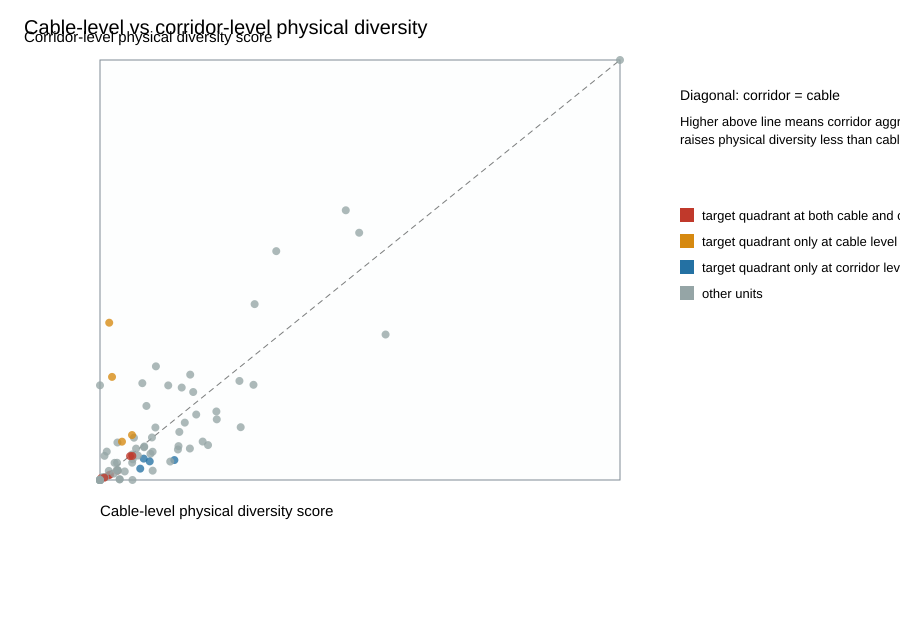

The file beside this chart, header and first rows:
unit_id, physical_level_x, cable_dominant_candidate_key, cable_dominant_candidate_support_share, cable_expected_candidate_support_total, cable_candidate_entropy, cable_effective_num_candidates, cable_gini_candidate_support, cable_num_candidates_with_support, feasible_candidate_count_x, candidate_entropy_uniform_x, effective_candidate_count_uniform_x, cable_num_matched_links, cable_num_probes, cable_physical_candidate_diversity_score, candidate_identifier_column_x, physical_level_y, corridor_dominant_candidate_key, corridor_dominant_candidate_support_shar…, corridor_expected_candidate_support_tota…, corridor_candidate_entropy, corridor_effective_num_candidates, corridor_gini_candidate_support, corridor_num_candidates_with_support
src_country=AE|msm_id=5051|file_name=rip…, cable, tata-tgn-gulf, 0.4054, 104.0, 2.015, 7.5, 0.6213, 16, 16, 2.773, 16.0, 104, 58, 7.5, cable_id, corridor, dubai-united-arab-emirates::fujairah-uni…, 0.3846, 104.0, 2.095, 8.124, 0.7178, 24
src_country=AO|msm_id=5051|file_name=rip…, cable, 2africa, 0.4332, 18.0, 1.064, 2.897, 0.1406, 3, 3, 1.099, 3.0, 18, 6, 2.897, cable_id, corridor, carcavelos-portugal::luanda-angola, 0.2567, 18, 1.686, 5.396, 0.2426, 6
src_country=AU|msm_id=5051|file_name=rip…, cable, sydney-melbourne-adelaide-perth-smap, 0.3902, 13708, 1.716, 5.563, 0.7493, 17, 17, 2.833, 17.0, 13708, 3509, 5.563, cable_id, corridor, melbourne-vic-australia::sydney-nsw-aust…, 0.2051, 13708, 2.362, 10.61, 0.8173, 45
src_country=BB|msm_id=5051|file_name=rip…, cable, x-link-submarine-cable, 1.0, 1.0, -0.0, 1.0, 0.0, 1, 1, 0.0, 1.0, 1, 1, 1.0, cable_id, corridor, georgetown-guyana::pegwell-barbados, 1.0, 1.0, -0.0, 1.0, 0.0, 1
src_country=BH|msm_id=5051|file_name=rip…, cable, seamewe-6, 0.5271, 36.0, 1.242, 3.462, 0.6189, 7, 7, 1.946, 7.0, 36, 12, 3.462, cable_id, corridor, manama-bahrain::marseille-france, 0.5958, 36.0, 1.483, 4.406, 0.7257, 14
src_country=BJ|msm_id=5051|file_name=rip…, cable, maroc-telecom-west-africa, 1.0, 16.0, -0.0, 1.0, 0.0, 1, 1, 0.0, 1.0, 16, 1, 1.0, cable_id, corridor, casablanca-morocco::cotonou-benin, 1.0, 16.0, -0.0, 1.0, 0.0, 1
src_country=BR|msm_id=5051|file_name=rip…, cable, south-america-1-sam-1, 0.2598, 3757, 1.907, 6.734, 0.5887, 13, 13, 2.565, 13.0, 3757, 2162, 6.734, cable_id, corridor, fortaleza-brazil::rio-de-janeiro-brazil, 0.5283, 3757, 1.609, 4.996, 0.8654, 30
src_country=CA|msm_id=5051|file_name=rip…, cable, american-1, 0.5525, 728.0, 1.213, 3.364, 0.5577, 6, 6, 1.792, 6.0, 728, 257, 3.364, cable_id, corridor, point-roberts-wa-united-states::seattle-…, 0.3497, 728, 2.404, 11.06, 0.8212, 54
src_country=CH|msm_id=5051|file_name=rip…, cable, konstanz-friedrichshafen, 0.5862, 58.0, 0.6782, 1.97, 0.08621, 2, 2, 0.6931, 2.0, 58, 24, 1.97, cable_id, corridor, friedrichshafen-germany::konstanz-german…, 0.5862, 58.0, 0.6782, 1.97, 0.08621, 2
src_country=CI|msm_id=5051|file_name=rip…, cable, africa-coast-to-europe-ace, 1.0, 12.0, -0.0, 1.0, 0.0, 1, 1, 0.0, 1.0, 12, 12, 1.0, cable_id, corridor, abidjan-cte-divoire::monrovia-liberia, 1.0, 12.0, -0.0, 1.0, 0.0, 1
src_country=CL|msm_id=5051|file_name=rip…, cable, south-america-1-sam-1, 0.9893, 1463, 0.07065, 1.073, 0.7406, 4, 4, 1.386, 4.0, 1463, 82, 1.073, cable_id, corridor, boca-raton-fl-united-states::valparaso-c…, 0.9631, 1463, 0.1947, 1.215, 0.814, 6
src_country=CN|msm_id=5051|file_name=rip…, cable, asia-pacific-gateway-apg, 0.3708, 257, 1.798, 6.038, 0.6955, 15, 15, 2.708, 15.0, 257, 164, 6.038, cable_id, corridor, chung-hom-kok-china::zhuhai-china, 0.2257, 257.0, 2.481, 11.95, 0.7271, 34
src_country=CO|msm_id=5051|file_name=rip…, cable, globenet, 0.5077, 5.0, 1.034, 2.813, 0.1744, 3, 3, 1.099, 3.0, 5, 5, 2.813, cable_id, corridor, barranquilla-colombia::rio-de-janeiro-br…, 1.0, 5.0, -0.0, 1.0, 0.0, 1
src_country=CV|msm_id=5051|file_name=rip…, cable, west-africa-cable-system-wacs, 1.0, 17.0, -0.0, 1.0, 0.0, 1, 1, 0.0, 1.0, 17, 1, 1.0, cable_id, corridor, praia-cape-verde::seixal-portugal, 1.0, 17.0, -0.0, 1.0, 0.0, 1
src_country=CW|msm_id=5051|file_name=rip…, cable, arcos, 1.0, 7.0, -0.0, 1.0, 0.0, 1, 1, 0.0, 1.0, 7, 2, 1.0, cable_id, corridor, north-miami-beach-fl-united-states::will…, 1.0, 7.0, -0.0, 1.0, 0.0, 1
src_country=CY|msm_id=5051|file_name=rip…, cable, te-northtgn-eurasiaseacomalexandrosmedex, 0.8757, 354.0, 0.3984, 1.489, 0.58, 3, 3, 1.099, 3.0, 354, 6, 1.489, cable_id, corridor, marseille-france::pentaskhinos-cyprus, 0.8757, 354.0, 0.3984, 1.489, 0.58, 3
src_country=DJ|msm_id=5051|file_name=rip…, cable, 2africa, 0.6708, 75.0, 1.236, 3.441, 0.6222, 8, 8, 2.079, 8.0, 75, 61, 3.441, cable_id, corridor, carana-seychelles::djibouti-city-djibout…, 0.6133, 75.0, 1.17, 3.221, 0.7111, 9
src_country=DK|msm_id=5051|file_name=rip…, cable, aurora, 0.3121, 2013, 1.747, 5.736, 0.5555, 10, 10, 2.303, 10.0, 2013, 454, 5.736, cable_id, corridor, brondby-denmark::klagshamn-sweden, 0.2744, 2013, 1.941, 6.964, 0.5544, 12
src_country=DM|msm_id=5051|file_name=rip…, cable, eastern-caribbean-fiber-system-ecfs, 0.5829, 2, 0.6793, 1.973, 0.08294, 2, 2, 0.6931, 2.0, 2, 2, 1.973, cable_id, corridor, canefield-dominica::dickenson-bay-antigu…, 0.2528, 2.0, 1.589, 4.898, 0.1056, 5
src_country=DO|msm_id=5051|file_name=rip…, cable, america-movil-submarine-cable-system-1-a…, 1.0, 18.0, -0.0, 1.0, 0.0, 1, 1, 0.0, 1.0, 18, 1, 1.0, cable_id, corridor, hollywood-fl-united-states::santo-doming…, 1.0, 18.0, -0.0, 1.0, 0.0, 1
src_country=EE|msm_id=5051|file_name=rip…, cable, baltic-sea-submarine-cable, 0.5318, 1325, 1.339, 3.817, 0.6586, 9, 9, 2.197, 9.0, 1325, 158, 3.817, cable_id, corridor, stockholm-sweden::tallinn-estonia, 0.5061, 1325, 1.315, 3.723, 0.5938, 7
src_country=ES|msm_id=5051|file_name=rip…, cable, tata-tgn-western-europe, 0.2327, 563, 1.64, 5.154, 0.6248, 12, 12, 2.485, 12.0, 563, 263, 5.154, cable_id, corridor, barcelona-spain::marseille-france, 0.6625, 563.0, 1.123, 3.074, 0.7959, 12
src_country=FI|msm_id=5051|file_name=rip…, cable, baltic-sea-submarine-cable, 0.2446, 5512, 1.683, 5.384, 0.6457, 13, 13, 2.565, 13.0, 5512, 281, 5.384, cable_id, corridor, helsinki-finland::stockholm-sweden, 0.4499, 5512, 1.509, 4.523, 0.735, 13
src_country=FJ|msm_id=5051|file_name=rip…, cable, southern-cross-cable-network-sccn, 0.4937, 40.0, 1.244, 3.471, 0.2687, 4, 4, 1.386, 4.0, 40, 2, 3.471, cable_id, corridor, suva-fiji::sydney-nsw-australia, 0.3042, 40.0, 1.5, 4.484, 0.245, 5
src_country=FR|msm_id=5051|file_name=rip…, cable, seamewe-4, 0.2132, 14462, 2.018, 7.521, 0.6088, 15, 15, 2.708, 15.0, 14462, 6652, 7.521, cable_id, corridor, marseille-france::tuas-singapore, 0.4799, 14462, 1.989, 7.305, 0.8671, 48
src_country=GB|msm_id=5051|file_name=rip…, cable, tata-tgn-western-europe, 0.5, 32.0, 1.371, 3.937, 0.3541, 5, 5, 1.609, 5.0, 32, 31, 3.937, cable_id, corridor, highbridge-united-kingdom::seixal-portug…, 0.5, 32.0, 1.371, 3.937, 0.3541, 5
src_country=GG|msm_id=5051|file_name=rip…, cable, guernsey-jersey-4, 0.4454, 6.0, 1.026, 2.79, 0.1858, 3, 3, 1.099, 3.0, 6, 6, 2.79, cable_id, corridor, greve-de-lecq-jersey::saints-bay-guernse…, 0.4454, 6.0, 1.295, 3.651, 0.2094, 4
src_country=GH|msm_id=5051|file_name=rip…, cable, west-africa-cable-system-wacs, 0.2424, 325.0, 1.594, 4.923, 0.2645, 6, 6, 1.792, 6.0, 325, 11, 4.923, cable_id, corridor, accra-ghana::seixal-portugal, 0.4477, 325.0, 1.071, 2.919, 0.3843, 4
src_country=GQ|msm_id=5051|file_name=rip…, cable, west-africa-cable-system-wacs, 0.6667, 3.0, 0.8676, 2.381, 0.3333, 3, 3, 1.099, 3.0, 3, 2, 2.381, cable_id, corridor, limbe-cameroon::seixal-portugal, 0.6667, 3.0, 0.6365, 1.89, 0.1667, 2
src_country=GR|msm_id=5051|file_name=rip…, cable, mednautilus-submarine-system, 0.5, 12.0, 1.103, 3.015, 0.3966, 4, 4, 1.386, 4.0, 12, 12, 3.015, cable_id, corridor, athens-greece::marseille-france, 0.3333, 12.0, 1.45, 4.263, 0.2839, 5
src_country=GT|msm_id=5051|file_name=rip…, cable, south-america-1-sam-1, 0.9654, 390.0, 0.1504, 1.162, 0.4654, 2, 2, 0.6931, 2.0, 390, 10, 1.162, cable_id, corridor, boca-raton-fl-united-states::puerto-san-…, 0.9282, 390.0, 0.2693, 1.309, 0.6171, 3
src_country=GU|msm_id=5051|file_name=rip…, cable, mariana-guam-cable, 0.3915, 239, 1.852, 6.373, 0.6194, 13, 13, 2.565, 13.0, 239, 33, 6.373, cable_id, corridor, rota-northern-mariana-islands::tanguisso…, 0.3915, 239.0, 2.055, 7.805, 0.7837, 29
src_country=HK|msm_id=5051|file_name=rip…, cable, asia-africa-europe-1-aae-1, 0.2376, 3586, 2.384, 10.84, 0.4373, 15, 15, 2.708, 15.0, 3586, 1767, 10.84, cable_id, corridor, cape-daguilar-china::marseille-france, 0.21, 3586, 3.21, 24.79, 0.6193, 53
src_country=HN|msm_id=5051|file_name=rip…, cable, south-america-1-sam-1, 0.4997, 47.0, 1.039, 2.826, 0.1766, 3, 3, 1.099, 3.0, 47, 10, 2.826, cable_id, corridor, boca-raton-fl-united-states::puerto-barr…, 0.5313, 47.0, 1.15, 3.158, 0.4963, 5
src_country=ID|msm_id=5051|file_name=rip…, cable, indonesia-global-gateway-igg-system, 0.1299, 6832, 2.83, 16.95, 0.7342, 48, 48, 3.871, 48.0, 6832, 1216, 16.95, cable_id, corridor, batam-indonesia::jakarta-indonesia, 0.3237, 6832, 2.78, 16.12, 0.8255, 80
src_country=IE|msm_id=5051|file_name=rip…, cable, exa-north-and-south, 0.4517, 13.0, 1.409, 4.094, 0.3427, 5, 5, 1.609, 5.0, 13, 9, 4.094, cable_id, corridor, dublin-ireland::lynn-ma-united-states, 0.2308, 13.0, 1.865, 6.458, 0.2225, 7
src_country=IL|msm_id=5051|file_name=rip…, cable, israel-coasting-1-ic-1, 0.8689, 973.0, 0.4153, 1.515, 0.5747, 3, 3, 1.099, 3.0, 973, 402, 1.515, cable_id, corridor, ashkelon-israel::haifa-israel, 0.1299, 973.0, 2.854, 17.35, 0.4432, 24
src_country=IM|msm_id=5051|file_name=rip…, cable, lanis-1, 1.0, 2.0, -0.0, 1.0, 0.0, 1, 1, 0.0, 1.0, 2, 1, 1.0, cable_id, corridor, blackpool-united-kingdom::port-grenaugh-…, 1.0, 2.0, -0.0, 1.0, 0.0, 1
src_country=IN|msm_id=5051|file_name=rip…, cable, seamewe-4, 0.2037, 1142, 2.181, 8.857, 0.505, 14, 14, 2.639, 14.0, 1142, 195, 8.857, cable_id, corridor, marseille-france::mumbai-india, 0.2881, 1142, 1.87, 6.489, 0.6825, 16
src_country=IT|msm_id=5051|file_name=rip…, cable, blue, 0.3598, 965.0, 1.692, 5.431, 0.5166, 9, 9, 2.197, 9.0, 965, 363, 5.431, cable_id, corridor, genoa-italy::marseille-france, 0.3836, 965.0, 1.791, 5.998, 0.7278, 17
src_country=JP|msm_id=5051|file_name=rip…, cable, apcn-2, 0.1502, 2124, 2.739, 15.47, 0.4426, 22, 22, 3.091, 22.0, 2124, 933, 15.47, cable_id, corridor, chikura-japan::katong-singapore, 0.09902, 2124, 3.285, 26.7, 0.6959, 65
src_country=KE|msm_id=5051|file_name=rip…, cable, 2africa, 0.8148, 115.0, 0.8011, 2.228, 0.7469, 8, 8, 2.079, 8.0, 115, 108, 2.228, cable_id, corridor, amanzimtoti-south-africa::mombasa-kenya, 0.3621, 115.0, 1.606, 4.984, 0.6979, 13
src_country=KN|msm_id=5051|file_name=rip…, cable, southern-caribbean-fiber, 0.4188, 12.0, 1.028, 2.796, 0.1681, 3, 3, 1.099, 3.0, 12, 12, 2.796, cable_id, corridor, basseterre-saint-kitts-and-nevis::needha…, 0.4188, 12.0, 1.028, 2.796, 0.1681, 3
src_country=KW|msm_id=5051|file_name=rip…, cable, 2africa, 0.597, 67.0, 1.136, 3.113, 0.5139, 5, 5, 1.609, 5.0, 67, 5, 3.113, cable_id, corridor, kuwait-city-kuwait::marseille-france, 0.597, 67.0, 1.266, 3.545, 0.5151, 6
src_country=LC|msm_id=5051|file_name=rip…, cable, southern-caribbean-fiber, 0.5004, 9.0, 0.6931, 2, 0.0004228, 2, 2, 0.6931, 2.0, 9, 1, 2, cable_id, corridor, basseterre-saint-kitts-and-nevis::rodney…, 0.5004, 9.0, 0.6931, 2, 0.0004228, 2
src_country=LK|msm_id=5051|file_name=rip…, cable, seamewe-4, 0.8059, 379.0, 0.5957, 1.814, 0.704, 5, 5, 1.609, 5.0, 379, 19, 1.814, cable_id, corridor, colombo-sri-lanka::marseille-france, 0.6675, 379.0, 1.024, 2.784, 0.6858, 7
src_country=LY|msm_id=5051|file_name=rip…, cable, lfon-libyan-fiber-optic-network, 1.0, 1.0, -0.0, 1.0, 0.0, 1, 1, 0.0, 1.0, 1, 1, 1.0, cable_id, corridor, misuratah-libya::tripoli-libya, 1.0, 1.0, -0.0, 1.0, 0.0, 1
src_country=MM|msm_id=5051|file_name=rip…, cable, umo, 1.0, 1.0, -0.0, 1.0, 0.0, 1, 1, 0.0, 1.0, 1, 1, 1.0, cable_id, corridor, thanlyin-myanmar::tuas-singapore, 1.0, 1.0, -0.0, 1.0, 0.0, 1
src_country=MP|msm_id=5051|file_name=rip…, cable, mariana-guam-cable, 0.3188, 99, 1.678, 5.353, 0.2456, 6, 6, 1.792, 6.0, 99, 5, 5.353, cable_id, corridor, tanguisson-point-guam::tinian-northern-m…, 0.4601, 99.0, 1.428, 4.171, 0.3044, 5
src_country=MQ|msm_id=5051|file_name=rip…, cable, southern-caribbean-fiber, 0.9021, 2.0, 0.3204, 1.378, 0.4021, 2, 2, 0.6931, 2.0, 2, 2, 1.378, cable_id, corridor, canefield-dominica::gustavia-saint-barth…, 0.5667, 2.0, 1.375, 3.953, 0.4344, 6
src_country=MT|msm_id=5051|file_name=rip…, cable, malta-gozo-cable, 0.3967, 121.0, 1.329, 3.777, 0.1756, 4, 4, 1.386, 4.0, 121, 20, 3.777, cable_id, corridor, golden-bay-malta::mgarr-ix-xini-malta, 0.3967, 121.0, 1.077, 2.936, 0.1047, 3
src_country=MV|msm_id=5051|file_name=rip…, cable, seamewe-6, 0.5438, 354.0, 0.7431, 2.102, 0.6748, 6, 6, 1.792, 6.0, 354, 10, 2.102, cable_id, corridor, hulhumale-maldives::tuas-singapore, 0.9887, 354.0, 0.07734, 1.08, 0.7896, 5
src_country=MX|msm_id=5051|file_name=rip…, cable, arcos, 0.2929, 30.0, 1.372, 3.941, 0.08578, 4, 4, 1.386, 4.0, 30, 2, 3.941, cable_id, corridor, cancn-mexico::north-miami-beach-fl-unite…, 0.5858, 30.0, 0.6784, 1.971, 0.08578, 2
src_country=MY|msm_id=5051|file_name=rip…, cable, seamewe-6, 0.4995, 75, 2.259, 9.572, 0.6704, 32, 32, 3.466, 32.0, 75, 23, 9.572, cable_id, corridor, morib-malaysia::tuas-singapore, 0.3333, 75.0, 2.388, 10.9, 0.6716, 28
src_country=MZ|msm_id=5051|file_name=rip…, cable, 2africa, 1.0, 3.0, -0.0, 1.0, 0.0, 1, 1, 0.0, 1.0, 3, 1, 1.0, cable_id, corridor, maputo-mozambique::marseille-france, 1.0, 3.0, -0.0, 1.0, 0.0, 1
src_country=NC|msm_id=5051|file_name=rip…, cable, gondwana-1, 1.0, 163.0, -0.0, 1.0, 0.0, 1, 1, 0.0, 1.0, 163, 5, 1.0, cable_id, corridor, noumea-new-caledonia::sydney-nsw-austral…, 1.0, 163.0, -0.0, 1.0, 0.0, 1
src_country=NG|msm_id=5051|file_name=rip…, cable, mainone, 0.2275, 186.0, 1.795, 6.02, 0.269, 7, 7, 1.946, 7.0, 186, 32, 6.02, cable_id, corridor, lagos-nigeria::seixal-portugal, 0.4023, 186, 1.452, 4.273, 0.6589, 10
src_country=NL|msm_id=5051|file_name=rip…, cable, ioema-1, 0.8333, 6.0, 0.4506, 1.569, 0.3333, 2, 2, 0.6931, 2.0, 6, 6, 1.569, cable_id, corridor, eemshaven-netherlands::the-hague-netherl…, 0.8333, 6.0, 0.4506, 1.569, 0.3333, 2
src_country=NO|msm_id=5051|file_name=rip…, cable, norfest, 0.8157, 521.0, 0.514, 1.672, 0.6531, 4, 4, 1.386, 4.0, 521, 130, 1.672, cable_id, corridor, oslo-norway::stavanger-norway, 0.2216, 521.0, 2.461, 11.72, 0.6175, 23
src_country=NZ|msm_id=5051|file_name=rip…, cable, aqualink, 0.5759, 2530, 1.279, 3.593, 0.5959, 7, 7, 1.946, 7.0, 2530, 150, 3.593, cable_id, corridor, auckland-new-zealand::christchurch-new-z…, 0.2933, 2530, 2.163, 8.698, 0.6435, 19
... 27 more rows
